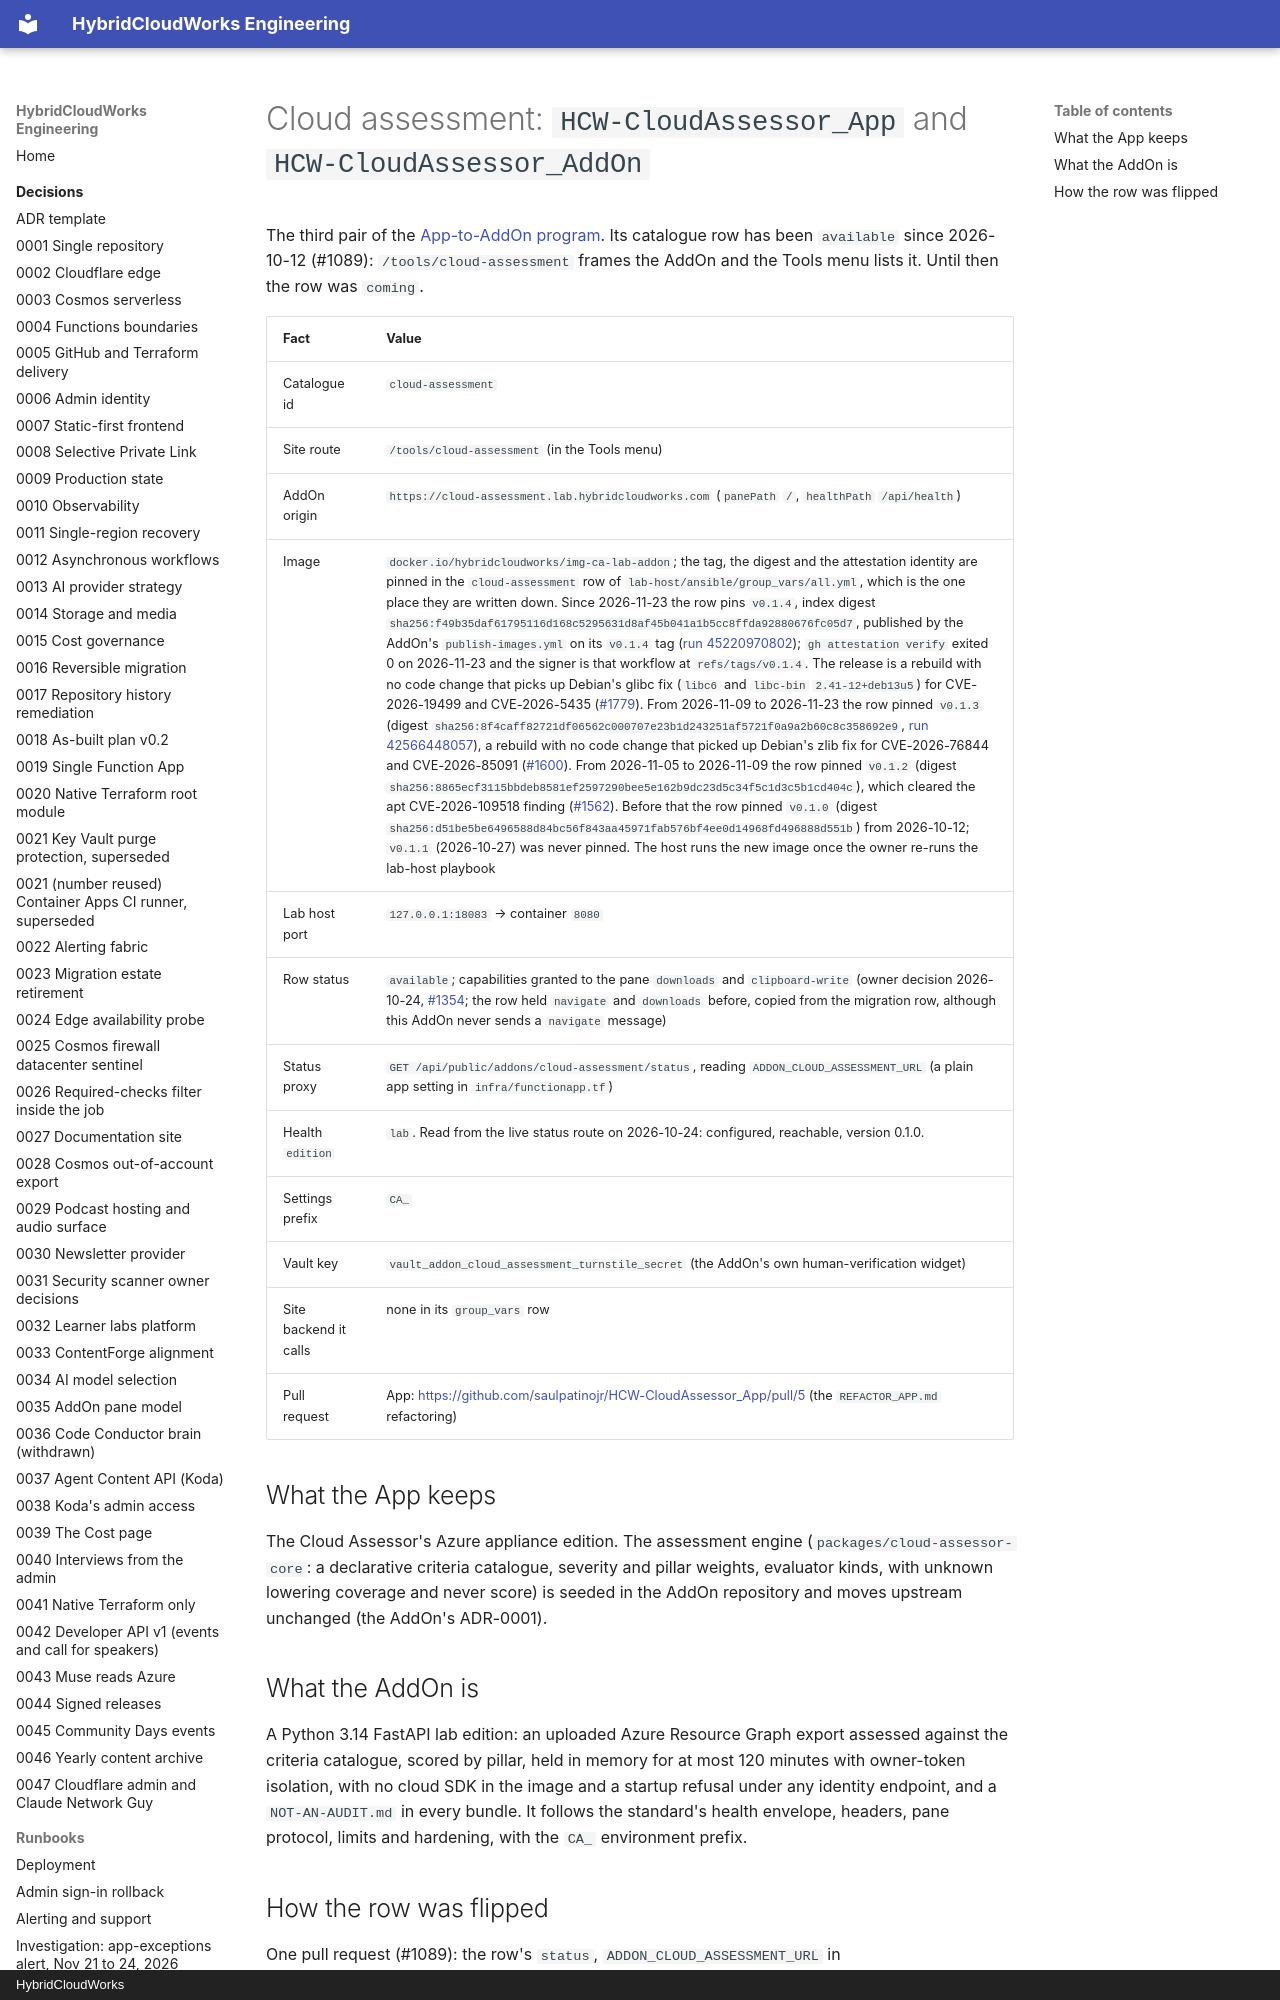

repository: saulpatinojr/HCW-HybridCloudWorks · page: architecture/app-to-addon/cloud-assessment/index.html · generator: mkdocs · copyright: HybridCloudWorks

# Cloud assessment: `HCW-CloudAssessor_App` and `HCW-CloudAssessor_AddOn`

The third pair of the [App-to-AddOn program](README.md). Its catalogue row has
been `available` since 2026-10-12 (#1089): `/tools/cloud-assessment` frames the
AddOn and the Tools menu lists it. Until then the row was `coming`.
